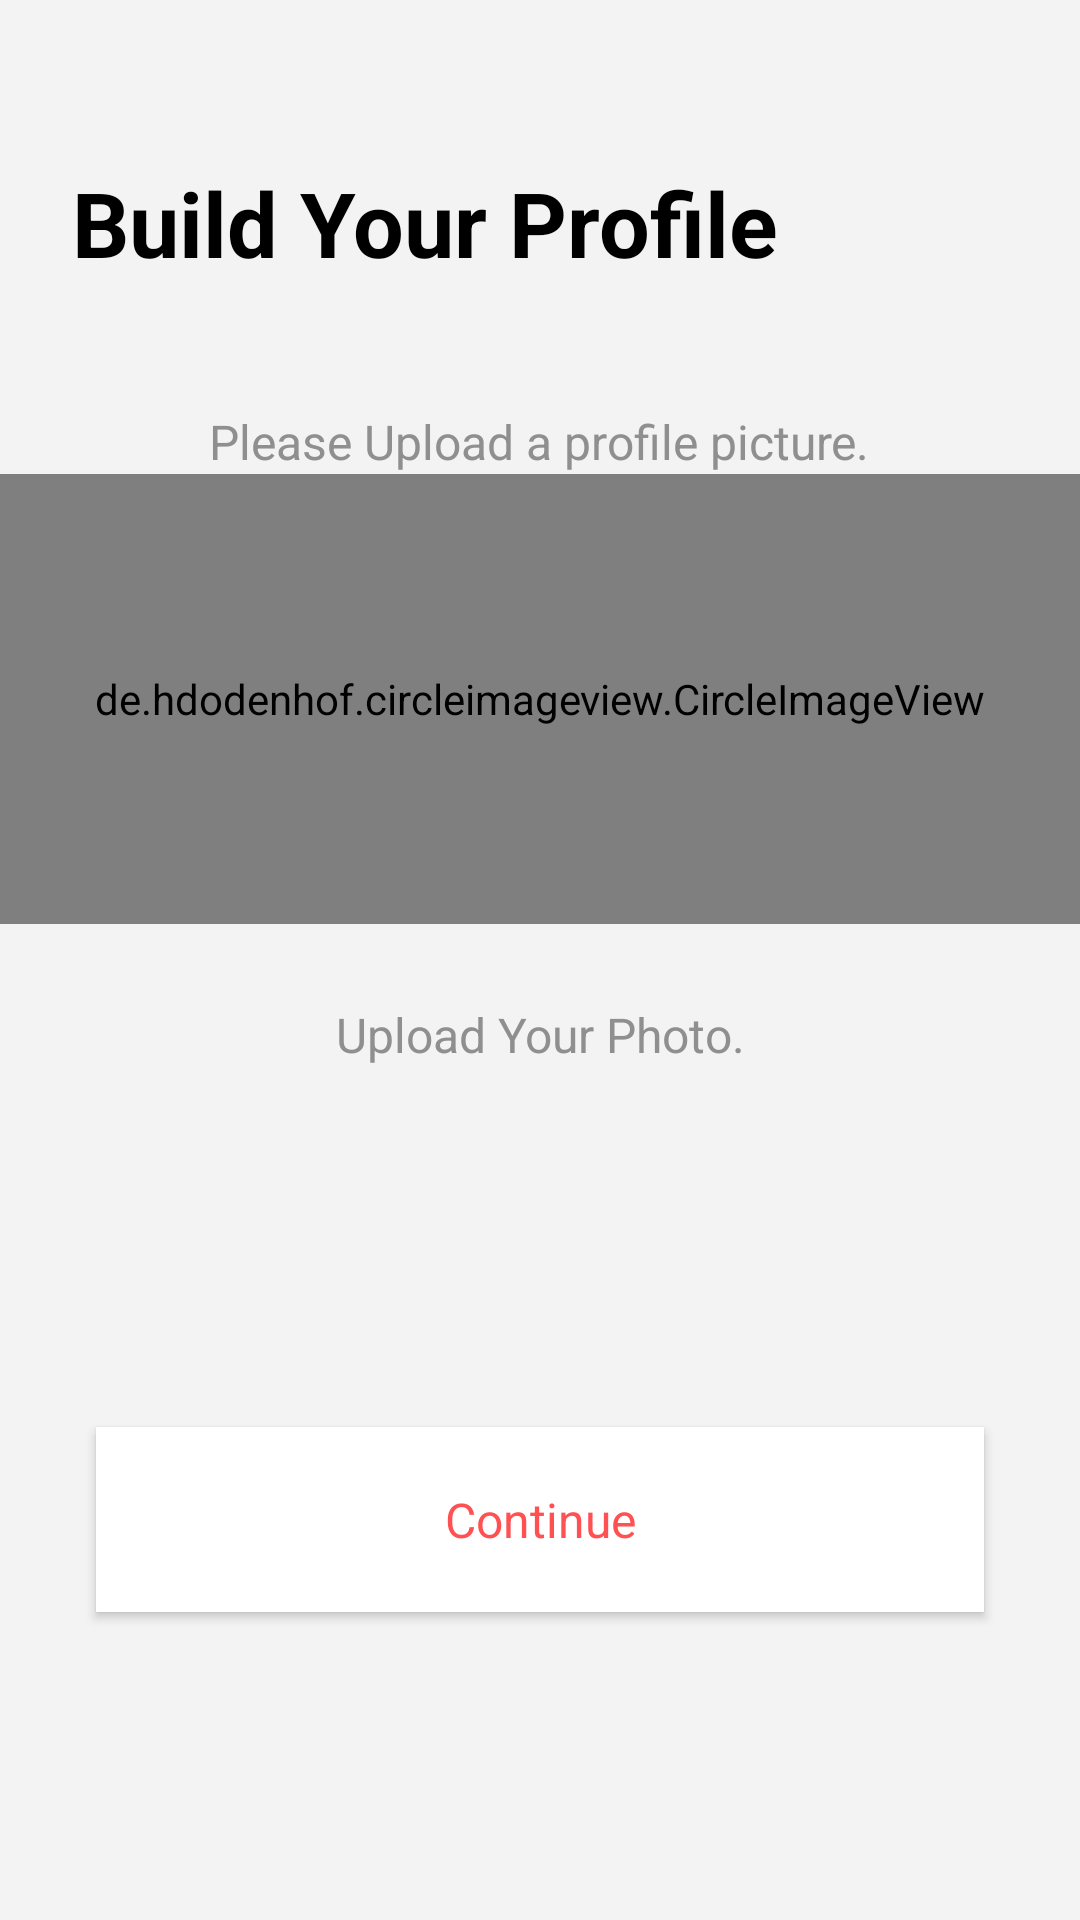

Layout XML and referenced resources for this Android screen:
<!-- AndroidManifest.xml: application theme DAAppTheme -->
<!-- res/layout/activity_sign_up_profile_pic.xml -->
<?xml version="1.0" encoding="utf-8"?>
<androidx.constraintlayout.widget.ConstraintLayout xmlns:android="http://schemas.android.com/apk/res/android"
    xmlns:app="http://schemas.android.com/apk/res-auto"
    xmlns:tools="http://schemas.android.com/tools"
    android:layout_width="match_parent"
    android:layout_height="match_parent"
    tools:context=".activity.SignUpProfilePicActivity">

    <ScrollView
        android:layout_width="match_parent"
        android:layout_height="match_parent"
        android:background="@color/da_white"
        android:fillViewport="true">

        <LinearLayout
            android:layout_width="match_parent"
            android:layout_height="match_parent"
            android:layout_gravity="center"
            android:background="#36C8C7C7"
            android:orientation="vertical">


            <ImageView
                android:id="@+id/ivBack"
                style="@style/DABackIcon" />

            <TextView
                style="@style/DAHeading"
                android:layout_marginTop="@dimen/da_spacing_standard"
                android:layout_marginBottom="@dimen/_16sdp"
                android:text="Build Your Profile" />

            <TextView
                android:layout_width="wrap_content"
                android:layout_height="wrap_content"
                android:layout_gravity="center_horizontal"
                android:layout_marginStart="@dimen/da_spacing_standard_new"
                android:layout_marginTop="@dimen/da_spacing_large"
                android:layout_marginEnd="@dimen/da_spacing_standard_new"
                android:gravity="center"
                android:lineSpacingExtra="@dimen/da_spacing_control"
                android:paddingTop="@dimen/da_spacing_control_half"
                android:text="Please Upload a profile picture."
                android:textColor="@color/da_textColorPrimary"
                android:textSize="@dimen/da_font_size_medium" />

            <RelativeLayout
                android:layout_width="match_parent"
                android:layout_height="match_parent">

                

                <de.hdodenhof.circleimageview.CircleImageView
                    android:id="@+id/imageView"
                    android:layout_width="match_parent"
                    android:layout_height="@dimen/_150sdp"
                    android:layout_alignParentStart="true"
                    android:layout_alignParentTop="true"
                    android:layout_alignParentEnd="true"
                    android:layout_gravity="center"
                    android:layout_marginBottom="@dimen/da_spacing_large"
                    android:src="@drawable/upload_photo" />

                <TextView
                    android:id="@+id/instruction"
                    android:layout_width="match_parent"
                    android:layout_height="wrap_content"
                    android:layout_below="@+id/buttonLoadPicture"
                    android:layout_gravity="center_horizontal"
                    android:layout_marginStart="@dimen/da_spacing_standard_new"
                    android:layout_marginTop="24dp"
                    android:layout_marginEnd="@dimen/da_spacing_standard_new"
                    android:gravity="center"
                    android:lineSpacingExtra="@dimen/da_spacing_control"
                    android:paddingTop="@dimen/da_spacing_control_half"
                    android:text="Upload Your Photo."
                    android:textColor="@color/da_textColorPrimary"
                    android:textSize="@dimen/da_font_size_medium" />

                <Button
                    android:id="@+id/continueBtn"
                    style="@style/Theme9MaterialButton"
                    android:layout_below="@+id/instruction"
                    android:layout_marginStart="@dimen/da_spacing_xlarge"
                    android:layout_marginTop="@dimen/_120sdp"
                    android:layout_marginEnd="@dimen/da_spacing_xlarge"
                    android:layout_marginBottom="@dimen/da_spacing_xlarge"
                    android:gravity="center_horizontal"
                    android:text="Continue"
                    app:layout_constraintBottom_toBottomOf="parent"
                    app:layout_constraintStart_toStartOf="parent" />

                <Button
                    android:id="@+id/buttonLoadPicture"
                    android:layout_width="152dp"
                    android:layout_height="144dp"
                    android:layout_alignTop="@+id/imageView"
                    android:layout_alignEnd="@+id/imageView"
                    android:layout_alignBottom="@+id/imageView"
                    android:layout_alignParentStart="true"
                    android:layout_gravity="center"
                    android:layout_marginStart="133dp"
                    android:layout_marginTop="5dp"
                    android:layout_marginEnd="126dp"
                    android:layout_marginBottom="1dp"
                    android:alpha="0.4"
                    android:background="@android:color/transparent"
                    android:gravity="center_horizontal"
                    android:src="@drawable/upload_photo"
                    tools:srcCompat="@tools:sample/avatars" />

            </RelativeLayout>


        </LinearLayout>
    </ScrollView>

</androidx.constraintlayout.widget.ConstraintLayout>
<!-- resources referenced by this layout -->
<resources>
  <color name="da_textColorPrimary">#8F8F8F</color>
  <color name="da_white">#FFFFFF</color>
  <dimen name="_120sdp">120.00dp</dimen>
  <dimen name="_150sdp">150.00dp</dimen>
  <dimen name="_16sdp">16.00dp</dimen>
  <dimen name="da_font_size_medium">16sp</dimen>
  <dimen name="da_spacing_control">@dimen/_4sdp</dimen>
  <dimen name="da_spacing_control_half">@dimen/_2sdp</dimen>
  <dimen name="da_spacing_large">@dimen/_24sdp</dimen>
  <dimen name="da_spacing_standard">@dimen/_8sdp</dimen>
  <dimen name="da_spacing_standard_new">@dimen/_16sdp</dimen>
  <dimen name="da_spacing_xlarge">@dimen/_32sdp</dimen>
  <!-- drawable upload_photo: png bitmap (drawable, 27779 bytes) -->
  <style name="DABackIcon">
          <item name="android:layout_width">@dimen/_30sdp</item>
          <item name="android:layout_height">@dimen/_30sdp</item>
          <item name="android:layout_marginStart">@dimen/da_spacing_middle</item>
          <item name="android:layout_marginTop">@dimen/da_spacing_standard_new</item>
          <item name="android:padding">@dimen/_6sdp</item>
          <item name="android:src">@drawable/da_ic_back</item>
          <item name="android:tint">@color/da_textColorSecondary</item>
      </style>
  <style name="DAHeading">
  
          <item name="android:layout_width">wrap_content</item>
          <item name="android:layout_height">wrap_content</item>
          <item name="android:textSize">30sp</item>
          <item name="android:textStyle">bold</item>
          <item name="android:layout_marginStart">@dimen/da_spacing_large</item>
          <item name="android:layout_marginEnd">@dimen/da_spacing_large</item>
          <item name="android:textColor">@color/black</item>
          <item name="android:textAppearance">@style/DAFontBold</item>
      </style>
  <style name="Theme9MaterialButton">
          <item name="android:layout_width">match_parent</item>
          <item name="android:layout_height">wrap_content</item>
          <item name="android:paddingTop">@dimen/_20sdp</item>
          <item name="android:paddingBottom">@dimen/_20sdp</item>
          <item name="android:paddingStart">@dimen/_16sdp</item>
          <item name="android:paddingEnd">@dimen/_16sdp</item>
          <item name="android:textColor">@color/shuga_red</item>
          <item name="android:textSize">@dimen/da_font_size_medium</item>
          <item name="android:background">@drawable/da_bg_button_white</item>
          <item name="android:textAppearance">@style/DAFontBold</item>
      </style>
  <style name="DAAppTheme" parent="Theme.AppCompat.Light.NoActionBar">
          
          <item name="colorPrimary">@color/da_colorPrimary</item>
          <item name="colorPrimaryDark">@color/da_colorPrimaryDark</item>
          <item name="colorAccent">@color/da_colorAccent</item>
          <item name="android:windowContentTransitions">true</item>
  
  
      </style>
  <dimen name="_4sdp">4.00dp</dimen>
  <dimen name="_2sdp">2.00dp</dimen>
  <dimen name="_24sdp">24.00dp</dimen>
  <dimen name="_8sdp">8.00dp</dimen>
  <dimen name="_32sdp">32.00dp</dimen>
  <dimen name="_30sdp">30.00dp</dimen>
  <dimen name="da_spacing_middle">@dimen/_10sdp</dimen>
  <dimen name="_6sdp">6.00dp</dimen>
  <color name="da_textColorSecondary">#C4C4C4</color>
  <color name="black">#FF000000</color>
  <style name="DAFontBold">
          <item name="fontPath">@string/da_font_bold</item>
      </style>
  <dimen name="_20sdp">20.00dp</dimen>
  <color name="shuga_red">#ff5152</color>
  <!-- drawable da_bg_button_white (drawable) -->
  <shape xmlns:android="http://schemas.android.com/apk/res/android"
      android:shape="rectangle">
      <gradient
          android:angle="180"
          android:endColor="#ffffff"
          android:startColor="#ffffff" />
  </shape>
  <color name="da_colorPrimary">#7560F9</color>
  <color name="da_colorPrimaryDark">#FFFFFF</color>
  <color name="da_colorAccent">#765BF2</color>
  <dimen name="_10sdp">10.00dp</dimen>
  <string name="da_font_bold">datingappfonts/googlesansbold.ttf</string>
</resources>
